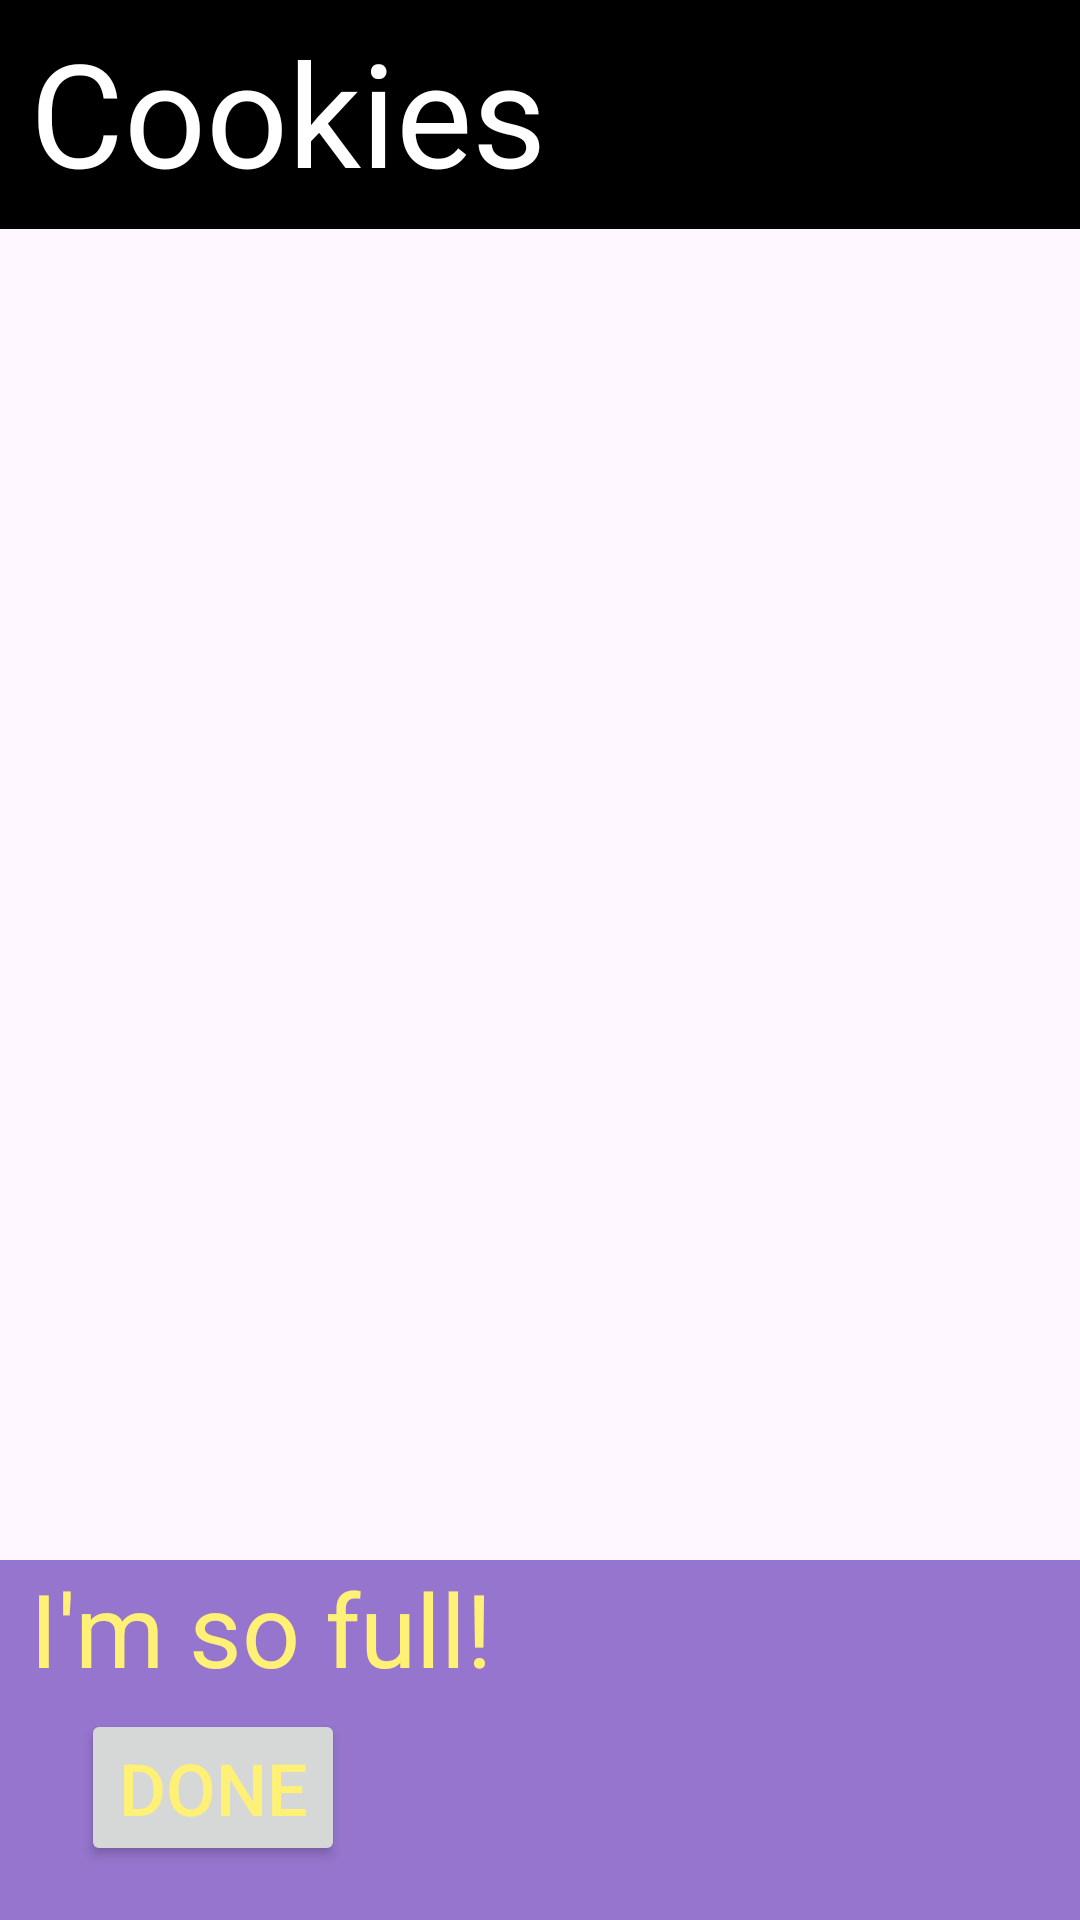

Android layout source for this screen:
<!-- AndroidManifest.xml: application theme Theme.LoginHungryHappy -->
<!-- res/layout/activity_main_full.xml -->
<?xml version="1.0" encoding="utf-8"?>
<androidx.constraintlayout.widget.ConstraintLayout xmlns:android="http://schemas.android.com/apk/res/android"
    xmlns:app="http://schemas.android.com/apk/res-auto"
    xmlns:tools="http://schemas.android.com/tools"
    android:id="@+id/main"
    android:layout_width="match_parent"
    android:layout_height="match_parent"
    tools:context=".MainActivityFull">

    <TextView
        android:id="@+id/textView"
        android:layout_width="0dp"
        android:layout_height="wrap_content"
        android:background="#000000"
        android:paddingLeft="10dp"
        android:paddingTop="5dp"
        android:paddingRight="10dp"
        android:paddingBottom="7dp"
        android:text="@string/cookies"
        android:textColor="#FFFFFF"
        android:textSize="48sp"
        app:layout_constraintEnd_toEndOf="parent"
        app:layout_constraintStart_toStartOf="parent"
        app:layout_constraintTop_toTopOf="parent" />

    <ImageView
        android:id="@+id/imageView"
        android:layout_width="300dp"
        android:layout_height="300dp"
        android:contentDescription="@string/full_emoji"
        app:layout_constraintBottom_toBottomOf="parent"
        app:layout_constraintEnd_toEndOf="parent"
        app:layout_constraintStart_toStartOf="parent"
        app:layout_constraintTop_toTopOf="parent"
        app:srcCompat="@mipmap/full"
        tools:ignore="ImageContrastCheck" />

    <TextView
        android:id="@+id/textView2"
        android:layout_width="0dp"
        android:layout_height="120dp"
        android:background="#9575CD"
        android:paddingLeft="10dp"
        android:paddingRight="10dp"
        android:text="@string/full"
        android:textColor="#FFF176"
        android:textSize="34sp"
        app:layout_constraintBottom_toBottomOf="parent"
        app:layout_constraintEnd_toEndOf="parent"
        app:layout_constraintStart_toStartOf="parent" />

    <Button
        android:id="@+id/buttonDone"
        android:layout_width="wrap_content"
        android:layout_height="wrap_content"
        android:layout_marginStart="27dp"
        android:layout_marginBottom="18dp"
        android:text="@string/done"
        android:textColor="#FFF176"
        android:textSize="24sp"
        app:layout_constraintBottom_toBottomOf="parent"
        app:layout_constraintStart_toStartOf="parent" />
</androidx.constraintlayout.widget.ConstraintLayout>
<!-- resources referenced by this layout -->
<resources>
  <string name="cookies">Cookies</string>
  <string name="done">Done</string>
  <string name="full">I\'m so full!</string>
  <string name="full_emoji">Satisfied Emoji</string>
  <style name="Theme.LoginHungryHappy" parent="Base.Theme.LoginHungryHappy" />
  <style name="Base.Theme.LoginHungryHappy" parent="Theme.Material3.DayNight.NoActionBar">
          
          
      </style>
</resources>
